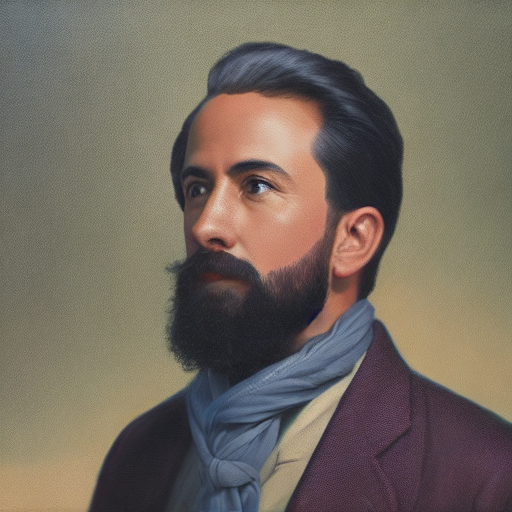
Generation parameters embedded in this image by AUTOMATIC1111 Stable Diffusion web UI or a fork of it (Forge, ...) (PNG 'parameters' text chunk):
portrait of a guy, sharp focus, realistic, hyper-detailed
Negative prompt: ((((ugly)))), (((duplicate))), ((morbid)), ((mutilated)), [out of frame], extra fingers, mutated hands, ((poorly drawn hands)), ((poorly drawn face)), (((mutation))), (((deformed))), ((ugly)), blurry, ((bad anatomy)), (((bad proportions))), ((extra limbs)), cloned face, (((disfigured))). out of frame, ugly, extra limbs, (bad anatomy), gross proportions, (malformed limbs), ((missing arms)), ((missing legs)), (((extra arms))), (((extra legs))), mutated hands, (fused fingers), (too many fingers), (((long neck)))
Steps: 50, Sampler: DDIM, CFG scale: 7, Seed: 856467060, Size: 512x512, Model hash: 81761151